6-way image classification set "dataset" from GitHub (KiranYBPatil/Sugarcane_Disease_Detector); label vocabulary: bacterial blights, healthy, mosaic, red rot, rust, yellow.

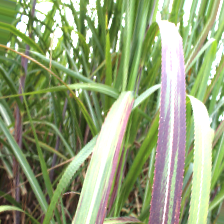
Label: bacterial blights

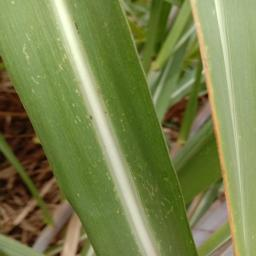
Label: mosaic

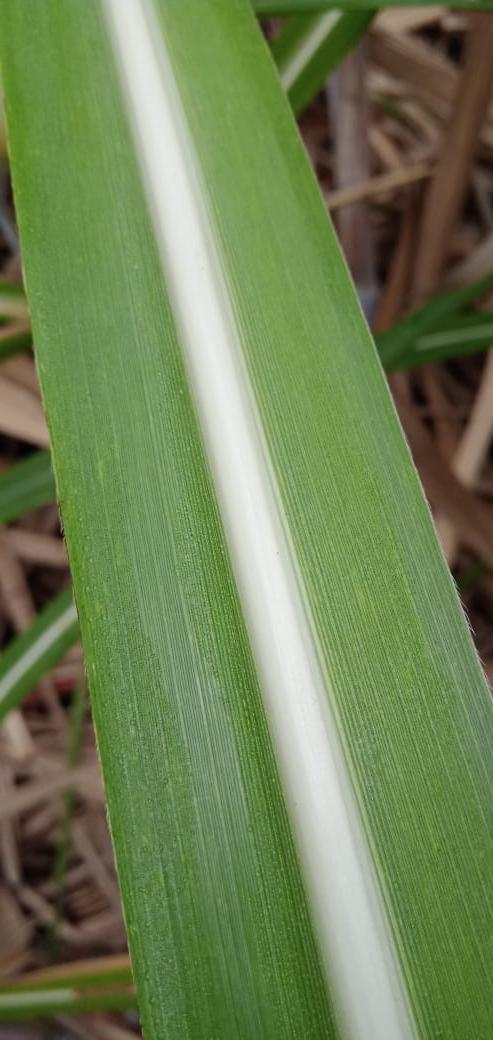
Label: healthy

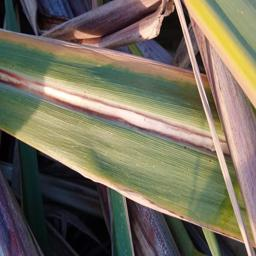
Label: red rot

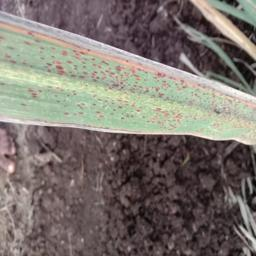
Label: rust

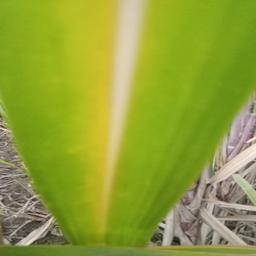
Label: yellow
